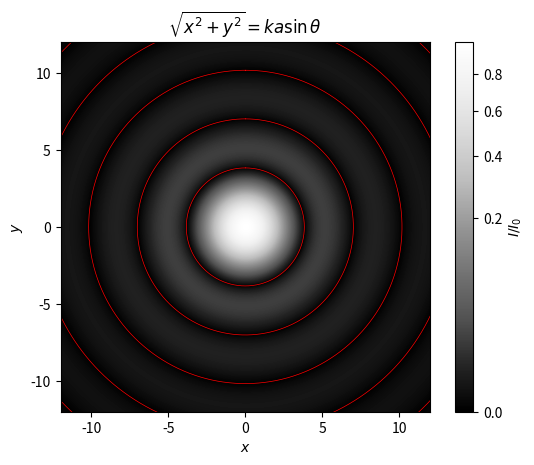

Write Python code to recreate this figure.
'''
2D Airy pattern with highlighted zeros.
'''

import matplotlib.pyplot as plt
import matplotlib.colors as colors
from scipy.special import j1, jn_zeros
from numpy import linspace, meshgrid, pi, sqrt, sin, cos, log

ZEROS = True
xl = 12
res = 1000

x = linspace(-xl, xl, res)
x, y = meshgrid(x, x)
x = sqrt(x ** 2 + y ** 2)
I = (2 * j1(x) / x) ** 2
img = plt.imshow(I, extent=(-xl, xl, -xl, xl), norm=colors.PowerNorm(1 / log(xl)), cmap='Greys_r')
if ZEROS:
    x0 = jn_zeros(1, max(1, xl * sqrt(2) // pi)) # upper limit
    θ = linspace(0, 2 * pi, res)
    for x0_ in x0:
        if x0_ < xl * sqrt(2): # include corners
            plt.plot(x0_ * sin(θ), x0_ * cos(θ), 'r', lw=.5)
plt.xlim(-xl, xl)
plt.ylim(-xl, xl)
plt.xlabel('$x$')
plt.ylabel('$y$')
plt.title(r'$\sqrt{x^2 + y^2} = k a \sin \theta$')
plt.colorbar(img, label='$I / I_0$')
plt.savefig('Airy_2.png', dpi=400)
